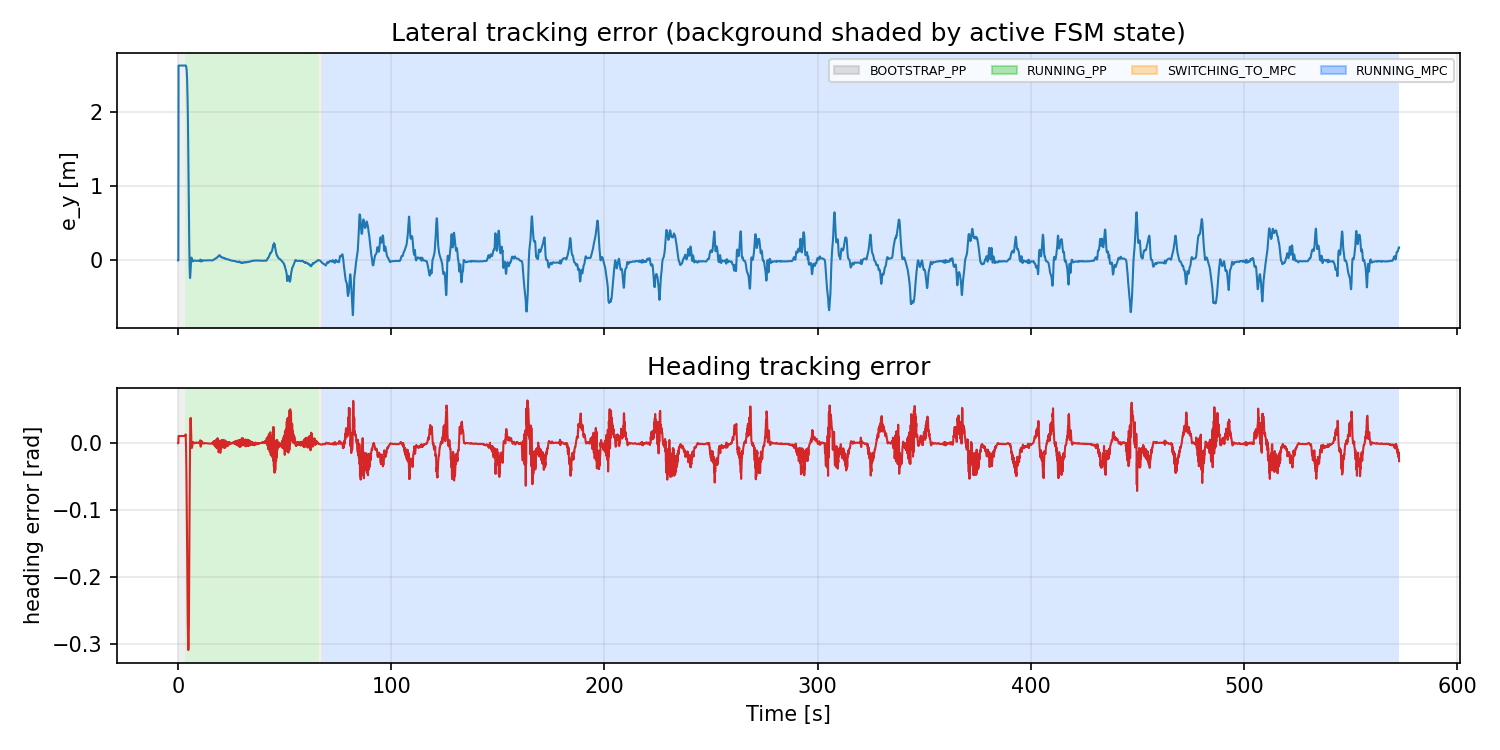

The table this chart was drawn from, first rows:
t_run_s, state, e_y_m, heading_error_rad
0.0, BOOTSTRAP_PP, 0.0, 0.0
0.04758, BOOTSTRAP_PP, 0.0, 0.0
0.1273, BOOTSTRAP_PP, 0.0, 0.0
0.2111, BOOTSTRAP_PP, 2.628, 0.01079
0.2876, BOOTSTRAP_PP, 2.628, 0.01079
0.3676, BOOTSTRAP_PP, 2.628, 0.01079
0.4475, BOOTSTRAP_PP, 2.628, 0.01079
0.5276, BOOTSTRAP_PP, 2.628, 0.01079
0.6077, BOOTSTRAP_PP, 2.628, 0.01079
0.6876, BOOTSTRAP_PP, 2.628, 0.01079
0.7677, BOOTSTRAP_PP, 2.628, 0.01079
0.8476, BOOTSTRAP_PP, 2.628, 0.01079
0.9276, BOOTSTRAP_PP, 2.628, 0.01079
1.008, BOOTSTRAP_PP, 2.628, 0.01079
1.088, BOOTSTRAP_PP, 2.628, 0.01079
1.168, BOOTSTRAP_PP, 2.628, 0.01079
1.247, BOOTSTRAP_PP, 2.628, 0.01079
1.328, BOOTSTRAP_PP, 2.628, 0.01079
1.408, BOOTSTRAP_PP, 2.628, 0.01079
1.488, BOOTSTRAP_PP, 2.628, 0.01079
1.568, BOOTSTRAP_PP, 2.628, 0.01079
1.648, BOOTSTRAP_PP, 2.628, 0.01079
1.728, BOOTSTRAP_PP, 2.628, 0.01079
1.808, BOOTSTRAP_PP, 2.628, 0.01079
1.888, BOOTSTRAP_PP, 2.628, 0.01079
1.968, BOOTSTRAP_PP, 2.628, 0.01079
2.048, BOOTSTRAP_PP, 2.628, 0.01079
2.128, BOOTSTRAP_PP, 2.628, 0.01079
2.208, BOOTSTRAP_PP, 2.628, 0.01079
2.288, BOOTSTRAP_PP, 2.628, 0.01079
2.368, BOOTSTRAP_PP, 2.628, 0.01079
2.448, BOOTSTRAP_PP, 2.628, 0.01079
2.528, BOOTSTRAP_PP, 2.628, 0.01079
2.608, BOOTSTRAP_PP, 2.628, 0.01079
2.689, BOOTSTRAP_PP, 2.628, 0.01079
2.768, BOOTSTRAP_PP, 2.628, 0.01079
2.848, BOOTSTRAP_PP, 2.628, 0.01079
2.928, BOOTSTRAP_PP, 2.628, 0.01079
3.008, BOOTSTRAP_PP, 2.628, 0.01078
3.088, BOOTSTRAP_PP, 2.628, 0.01078
3.168, BOOTSTRAP_PP, 2.628, 0.01078
3.248, BOOTSTRAP_PP, 2.628, 0.01077
3.328, BOOTSTRAP_PP, 2.628, 0.01095
3.408, RUNNING_PP, 2.628, 0.01192
3.488, RUNNING_PP, 2.629, 0.01318
3.568, RUNNING_PP, 2.629, 0.0121
3.648, RUNNING_PP, 2.626, 0.004862
3.728, RUNNING_PP, 2.621, -0.005622
3.808, RUNNING_PP, 2.611, -0.01885
3.888, RUNNING_PP, 2.599, -0.03951
3.968, RUNNING_PP, 2.577, -0.06398
4.048, RUNNING_PP, 2.552, -0.08684
4.128, RUNNING_PP, 2.508, -0.1183
4.208, RUNNING_PP, 2.46, -0.1459
4.288, RUNNING_PP, 2.382, -0.1812
4.368, RUNNING_PP, 2.279, -0.2157
4.448, RUNNING_PP, 2.177, -0.242
4.528, RUNNING_PP, 2.057, -0.2664
4.608, RUNNING_PP, 1.917, -0.2856
4.688, RUNNING_PP, 1.719, -0.2963
... 7,101 more rows
